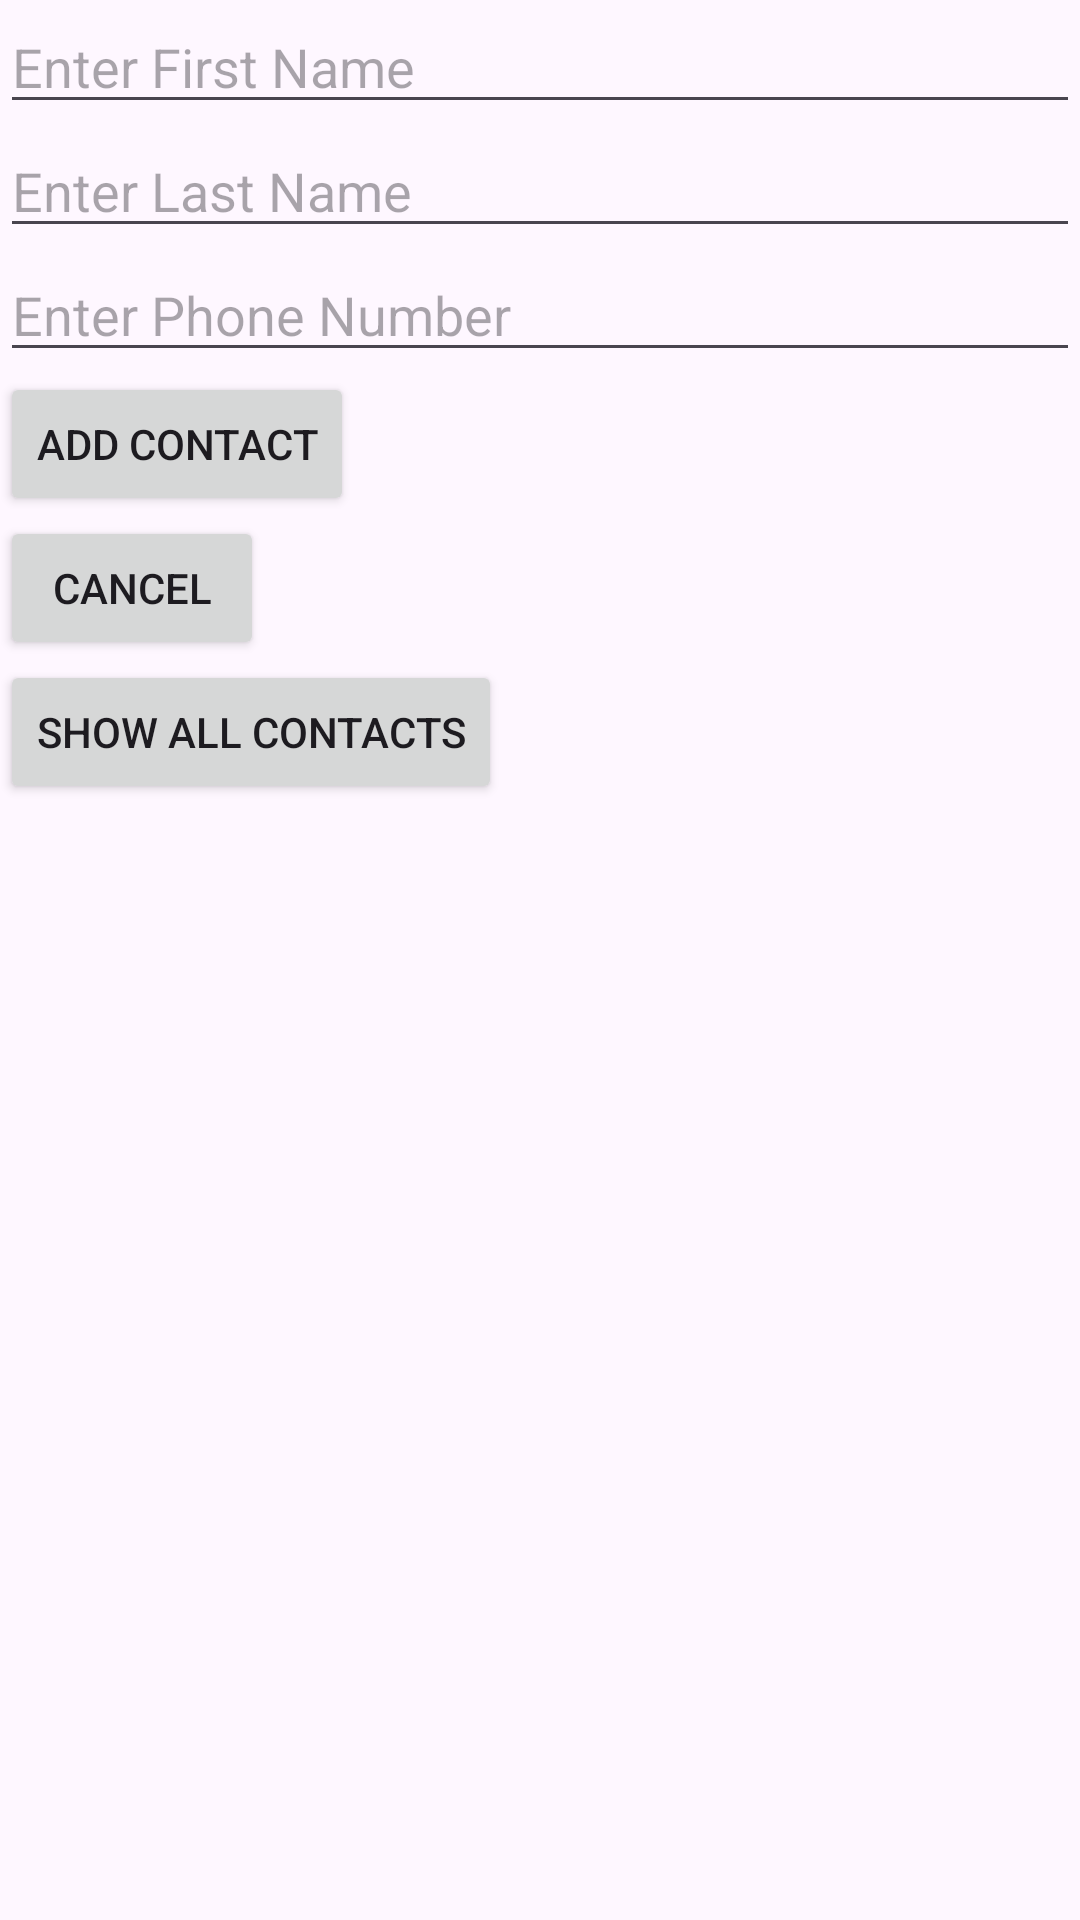

This screen was rendered from an Android layout file. Write that file and the resources it references.
<!-- AndroidManifest.xml: application theme Theme.Contacts_exam -->
<!-- res/layout/activity_add_contact.xml -->
<RelativeLayout xmlns:android="http://schemas.android.com/apk/res/android"
    android:layout_width="match_parent"
    android:layout_height="match_parent">

    <EditText
        android:id="@+id/nomContact"
        android:layout_width="match_parent"
        android:layout_height="wrap_content"
        android:hint="Enter First Name" />

    <EditText
        android:id="@+id/prenomContact"
        android:layout_width="match_parent"
        android:layout_height="wrap_content"
        android:layout_below="@id/nomContact"
        android:hint="Enter Last Name" />

    <EditText
        android:id="@+id/numContact"
        android:layout_width="match_parent"
        android:layout_height="wrap_content"
        android:layout_below="@id/prenomContact"
        android:hint="Enter Phone Number" />

    <Button
        android:id="@+id/btnAdd"
        android:layout_width="wrap_content"
        android:layout_height="wrap_content"
        android:layout_below="@id/numContact"
        android:text="Add Contact" />

    <Button
        android:id="@+id/btnCnl"
        android:layout_width="wrap_content"
        android:layout_height="wrap_content"
        android:layout_below="@id/btnAdd"
        android:text="Cancel" />

    <Button
        android:id="@+id/btnAll"
        android:layout_width="wrap_content"
        android:layout_height="wrap_content"
        android:layout_below="@id/btnCnl"
        android:text="Show All Contacts" />

</RelativeLayout>
<!-- resources referenced by this layout -->
<resources>
  <style name="Theme.Contacts_exam" parent="Base.Theme.Contacts_exam" />
  <style name="Base.Theme.Contacts_exam" parent="Theme.Material3.DayNight.NoActionBar">
          
          
      </style>
</resources>
